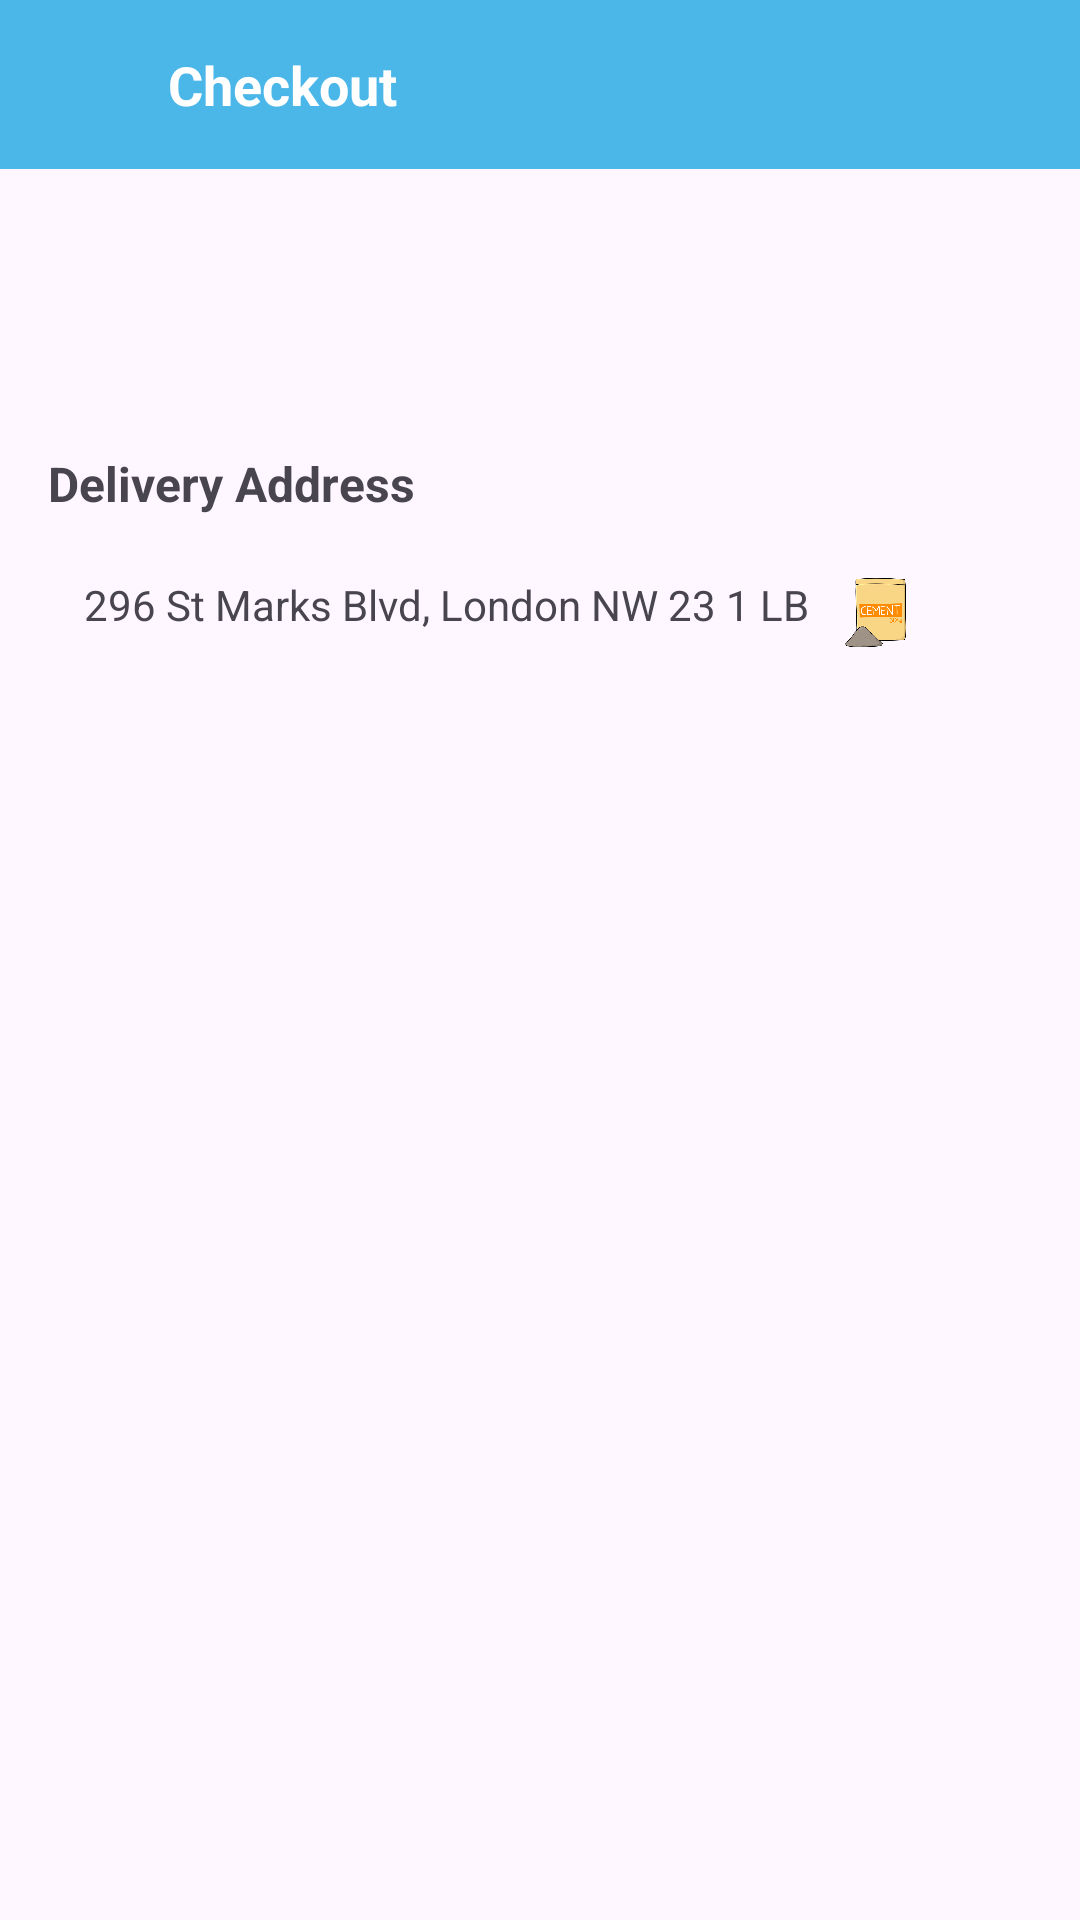

Reconstruct the res/layout file that produces this screen, plus the resources it refers to.
<!-- AndroidManifest.xml: application theme Theme.BalajiTradingCoorperation -->
<!-- res/layout/activity_checkout1.xml -->
<RelativeLayout xmlns:android="http://schemas.android.com/apk/res/android"
    android:layout_width="match_parent"
    android:layout_height="match_parent">

    
    <LinearLayout
        android:id="@+id/toolbar"
        android:layout_width="match_parent"
        android:layout_height="wrap_content"
        android:orientation="horizontal"
        android:padding="16dp"
        android:background="@color/material_dynamic_primary70">

        <ImageView
            android:id="@+id/backButton"
            android:layout_width="24dp"
            android:layout_height="24dp"
            android:src="@drawable/logo"
            android:contentDescription="Back" />

        <TextView
            android:id="@+id/title"
            android:layout_width="wrap_content"
            android:layout_height="wrap_content"
            android:layout_gravity="center"
            android:layout_marginStart="16dp"
            android:text="Checkout"
            android:textColor="@android:color/white"
            android:textSize="18sp"
            android:textStyle="bold" />
    </LinearLayout>

    

    

    <LinearLayout
        android:id="@+id/deliveryAddressSection"
        android:layout_width="match_parent"
        android:layout_height="wrap_content"
        android:layout_below="@id/toolbar"
        android:layout_marginTop="78dp"
        android:orientation="vertical"
        android:padding="16dp">

        <TextView
            android:layout_width="wrap_content"
            android:layout_height="wrap_content"
            android:text="Delivery Address"
            android:textSize="16sp"
            android:textStyle="bold" />

        <LinearLayout
            android:layout_width="300dp"
            android:layout_height="300dp"
            android:layout_marginTop="8dp"
            android:background="@drawable/pipes"
            android:orientation="horizontal"
            android:padding="12dp">

            <TextView
                android:id="@+id/address"
                android:layout_width="0dp"
                android:layout_height="wrap_content"
                android:layout_weight="1"
                android:text="296 St Marks Blvd, London NW 23 1 LB"
                android:textSize="14sp" />

            <ImageView
                android:id="@+id/editAddress"
                android:layout_width="24dp"
                android:layout_height="24dp"
                android:contentDescription="Edit Address"
                android:src="@drawable/cement" />
        </LinearLayout>
    </LinearLayout>


</RelativeLayout>
<!-- resources referenced by this layout -->
<resources>
  <!-- drawable cement: png bitmap (drawable, 37601 bytes) -->
  <style name="Theme.BalajiTradingCoorperation" parent="Base.Theme.BalajiTradingCoorperation" />
  <style name="Base.Theme.BalajiTradingCoorperation" parent="Theme.Material3.DayNight.NoActionBar">
          
          
      </style>
</resources>
